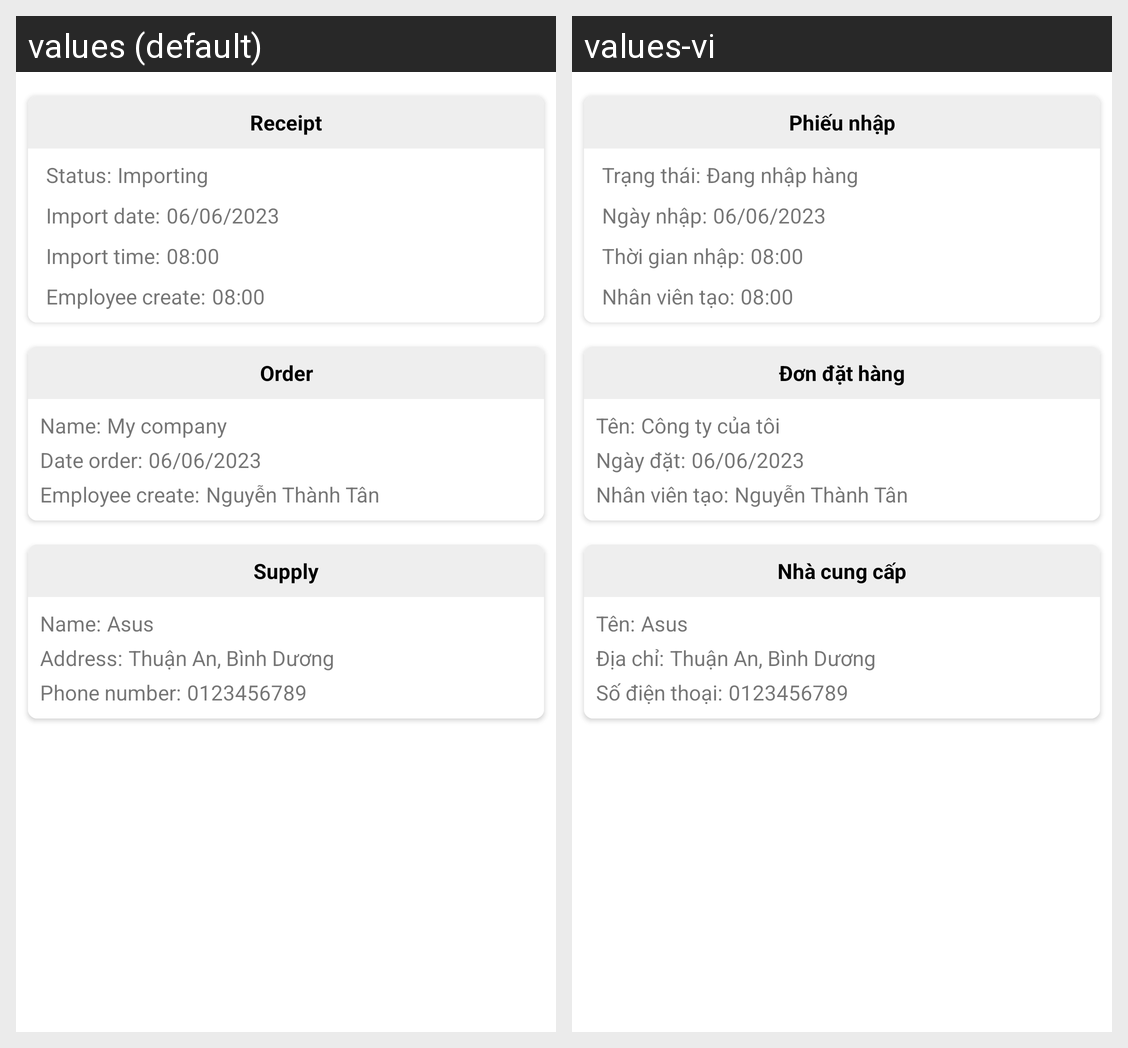

Strings drawn on this Android screen and how each of the app's shown locales translates them:
Android screen res/layout/fragment_receipt.xml rendered under 2 locales, left to right: values (default), values-vi. Device: Nexus 5 (rendered at 1080×1920; each locale shown at half size, 540×960, under a caption strip naming it); theme Theme.WarehouseManagementWKeeper.
Strings drawn on this screen, with the default value and each locale's value (text and hints the layout hard-codes, and strings that could not be matched under every locale, appear in the picture but are not listed):

tv_receipt
  values: Receipt
  values-vi: Phiếu nhập

tv_status
  values: Status:
  values-vi: Trạng thái:

status_importing
  values: Importing
  values-vi: Đang nhập hàng

tv_import_date_2
  values: Import date:
  values-vi: Ngày nhập:

tv_import_time
  values: Import time:
  values-vi: Thời gian nhập:

tv_employee_create
  values: Employee create:
  values-vi: Nhân viên tạo:

tv_order
  values: Order
  values-vi: Đơn đặt hàng

tv_name
  values: Name:
  values-vi: Tên:

my_company_name
  values: My company
  values-vi: Công ty của tôi

tv_order_date_2
  values: Date order:
  values-vi: Ngày đặt:

tv_supply
  values: Supply
  values-vi: Nhà cung cấp

tv_address
  values: Address:
  values-vi: Địa chỉ:

tv_phone_number
  values: Phone number:
  values-vi: Số điện thoại:
